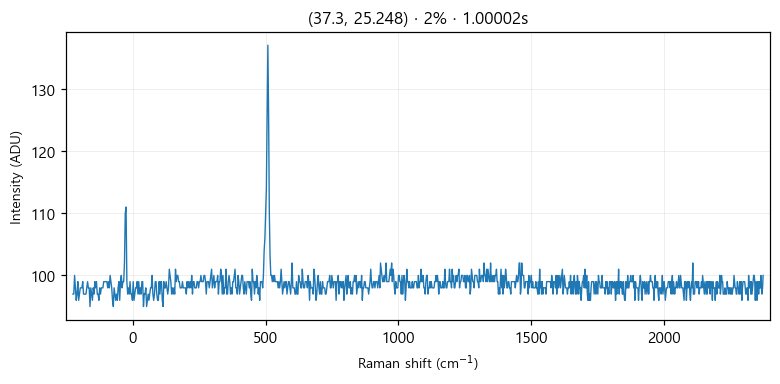

Data behind this chart, as committed beside it:
# laser_power_pct, 2
# exposure_time, 1
# laser_nm, 532
# mode, single
pixel_index, raman_shift_cm-1, wavelength_nm, intensity
0, -224.8, 525.7, 97.0
1, -221.8, 525.8, 97.0
2, -218.7, 525.9, 100.0
3, -215.6, 526, 98.0
4, -212.6, 526.1, 96.0
5, -209.5, 526.2, 97.0
6, -206.5, 526.2, 99.0
7, -203.4, 526.3, 96.0
8, -200.3, 526.4, 97.0
9, -197.3, 526.5, 98.0
10, -194.2, 526.6, 98.0
11, -191.2, 526.7, 98.0
12, -188.1, 526.7, 99.0
13, -185.1, 526.8, 97.0
14, -182, 526.9, 97.0
15, -179, 527, 97.0
16, -175.9, 527.1, 97.0
17, -172.9, 527.2, 98.0
18, -169.8, 527.3, 99.0
19, -166.8, 527.3, 98.0
20, -163.7, 527.4, 98.0
21, -160.7, 527.5, 95.0
22, -157.6, 527.6, 98.0
23, -154.6, 527.7, 97.0
24, -151.6, 527.8, 96.0
25, -148.5, 527.9, 98.0
26, -145.5, 527.9, 97.0
27, -142.4, 528, 99.0
28, -139.4, 528.1, 98.0
29, -136.4, 528.2, 99.0
30, -133.3, 528.3, 97.0
31, -130.3, 528.4, 97.0
32, -127.3, 528.4, 96.0
33, -124.3, 528.5, 98.0
34, -121.2, 528.6, 97.0
35, -118.2, 528.7, 98.0
36, -115.2, 528.8, 98.0
37, -112.2, 528.9, 98.0
38, -109.1, 529, 99.0
39, -106.1, 529, 99.0
40, -103.1, 529.1, 99.0
41, -100.1, 529.2, 99.0
42, -97.05, 529.3, 99.0
43, -94.03, 529.4, 98.0
44, -91.01, 529.5, 99.0
45, -88, 529.5, 98.0
46, -84.98, 529.6, 100.0
47, -81.97, 529.7, 99.0
48, -78.96, 529.8, 98.0
49, -75.95, 529.9, 96.0
50, -72.94, 530, 95.0
51, -69.93, 530, 98.0
52, -66.93, 530.1, 97.0
53, -63.92, 530.2, 96.0
54, -60.92, 530.3, 97.0
55, -57.91, 530.4, 96.0
... 968 more rows
